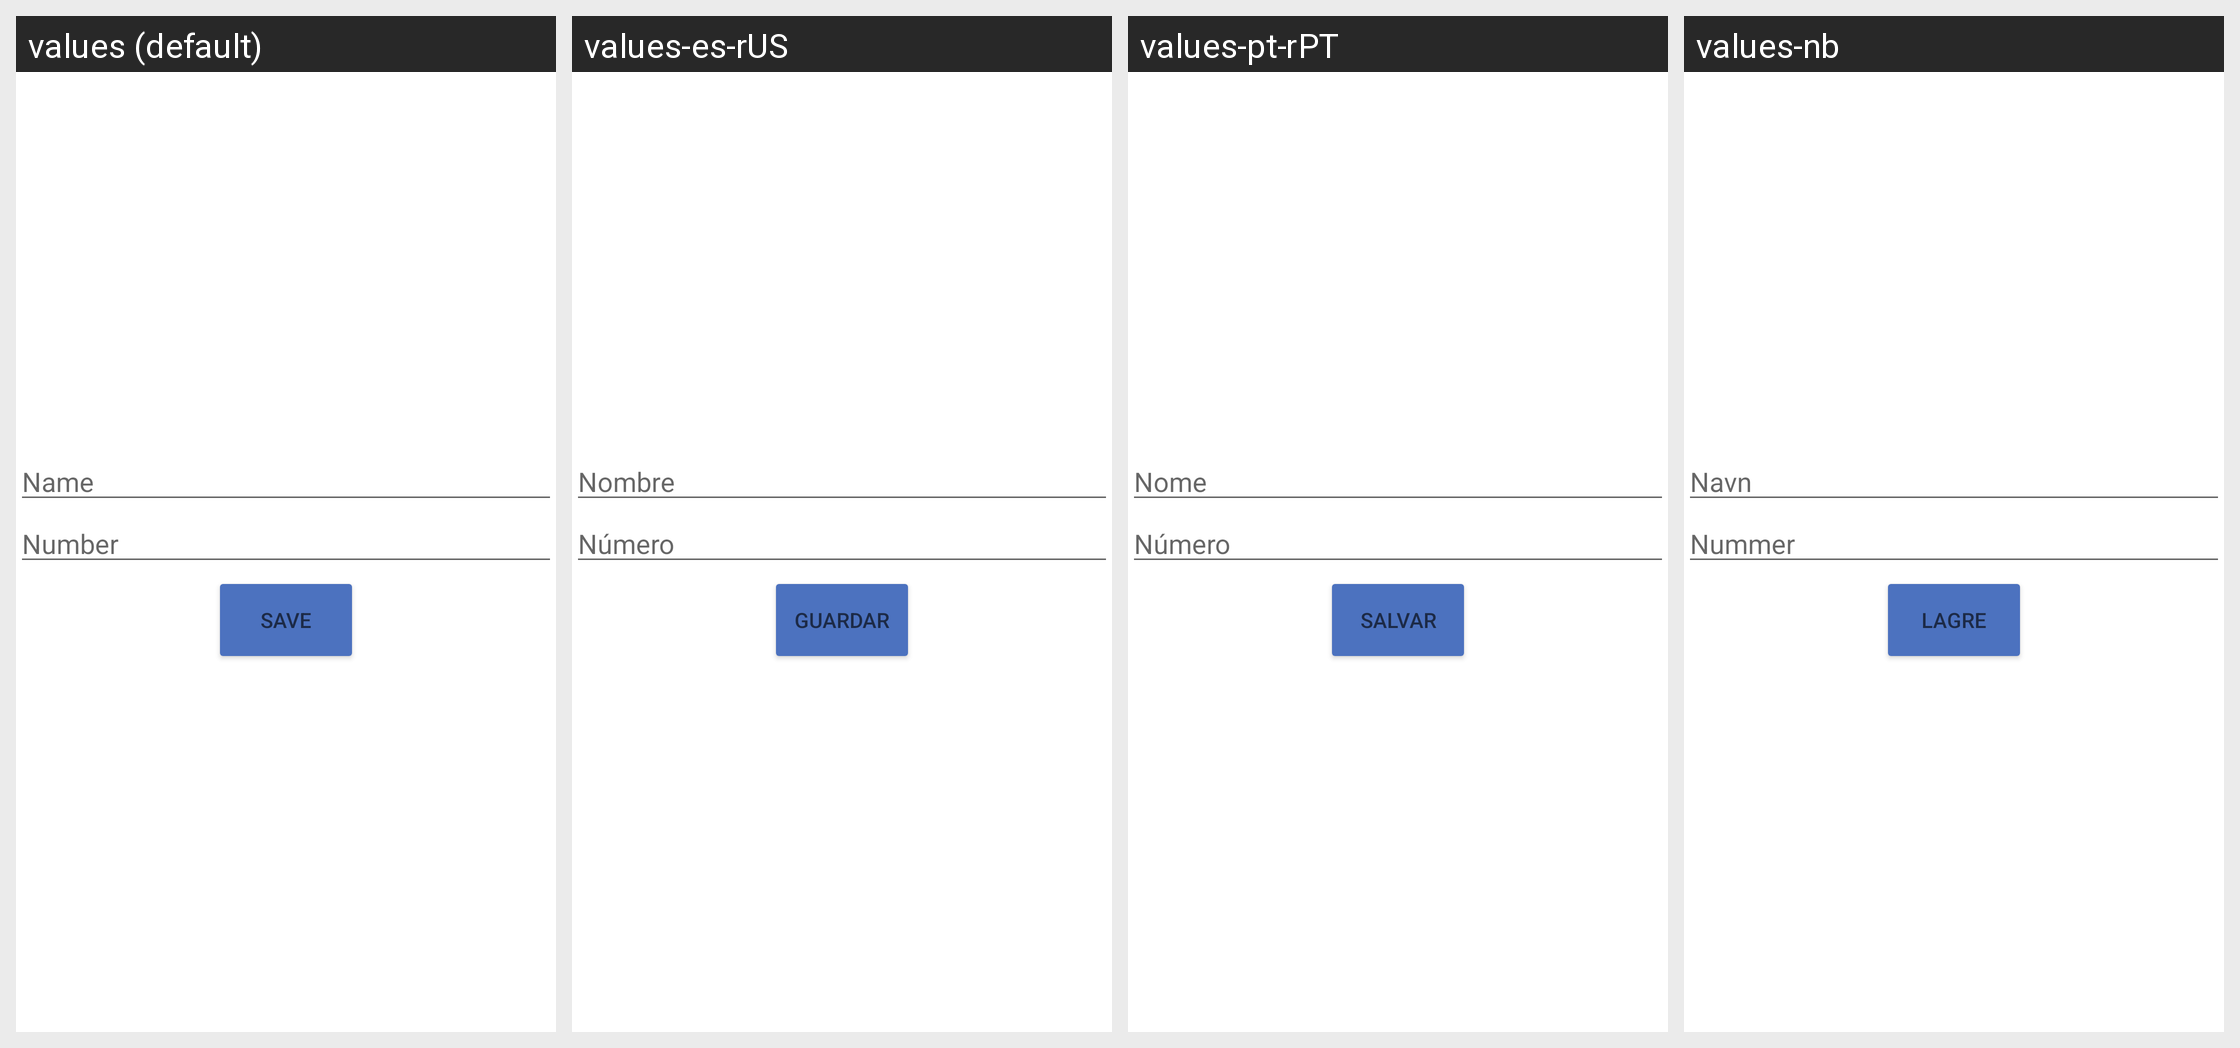

For this localized Android screen grid, give each drawn string resource with its value in every locale shown.
Android screen res/layout/edit_fdn_contact_screen.xml rendered under 4 locales, left to right: values (default), values-es-rUS, values-pt-rPT, values-nb. Device: Nexus 5 (rendered at 1080×1920; each locale shown at half size, 540×960, under a caption strip naming it); theme Theme.MaterialComponents.DayNight.NoActionBar.
Other locales in the repository, not shown: values-af, values-am, values-ar, values-az, values-be, values-bn, values-bs, values-ca, values-cs, values-da, values-de, values-el, values-en-rAU, values-en-rCA, values-en-rIN, values-es, values-et, values-eu, values-fa, values-fi, values-fr, values-fr-rCA, values-gl, values-gu, values-hi, values-hr, values-hu, values-hy, values-is, values-it, values-iw, values-ja, values-ka, values-kk, values-km, values-kn, values-ko, values-ky, values-lo, values-lt, values-lv, values-mk, values-ml, values-mn, values-mr, values-ms, values-ne, values-nl, values-no, values-pa, values-pl, values-pt, values-ro, values-ru, values-si, values-sk, values-sl, values-sq, values-sr, values-sv, values-sw, values-ta, values-te, values-th, values-tl, values-tr, values-uk, values-ur, values-uz, values-vi, values-zh-rCN, values-zh-rHK, values-zh-rTW, values-zu.
Strings drawn on this screen, with the default value and each locale's value (text and hints the layout hard-codes, and strings that could not be matched under every locale, appear in the picture but are not listed):

name
  values: Name
  values-es-rUS: Nombre
  values-pt-rPT: Nome
  values-nb: Navn

number
  values: Number
  values-es-rUS: Número
  values-pt-rPT: Número
  values-nb: Nummer
